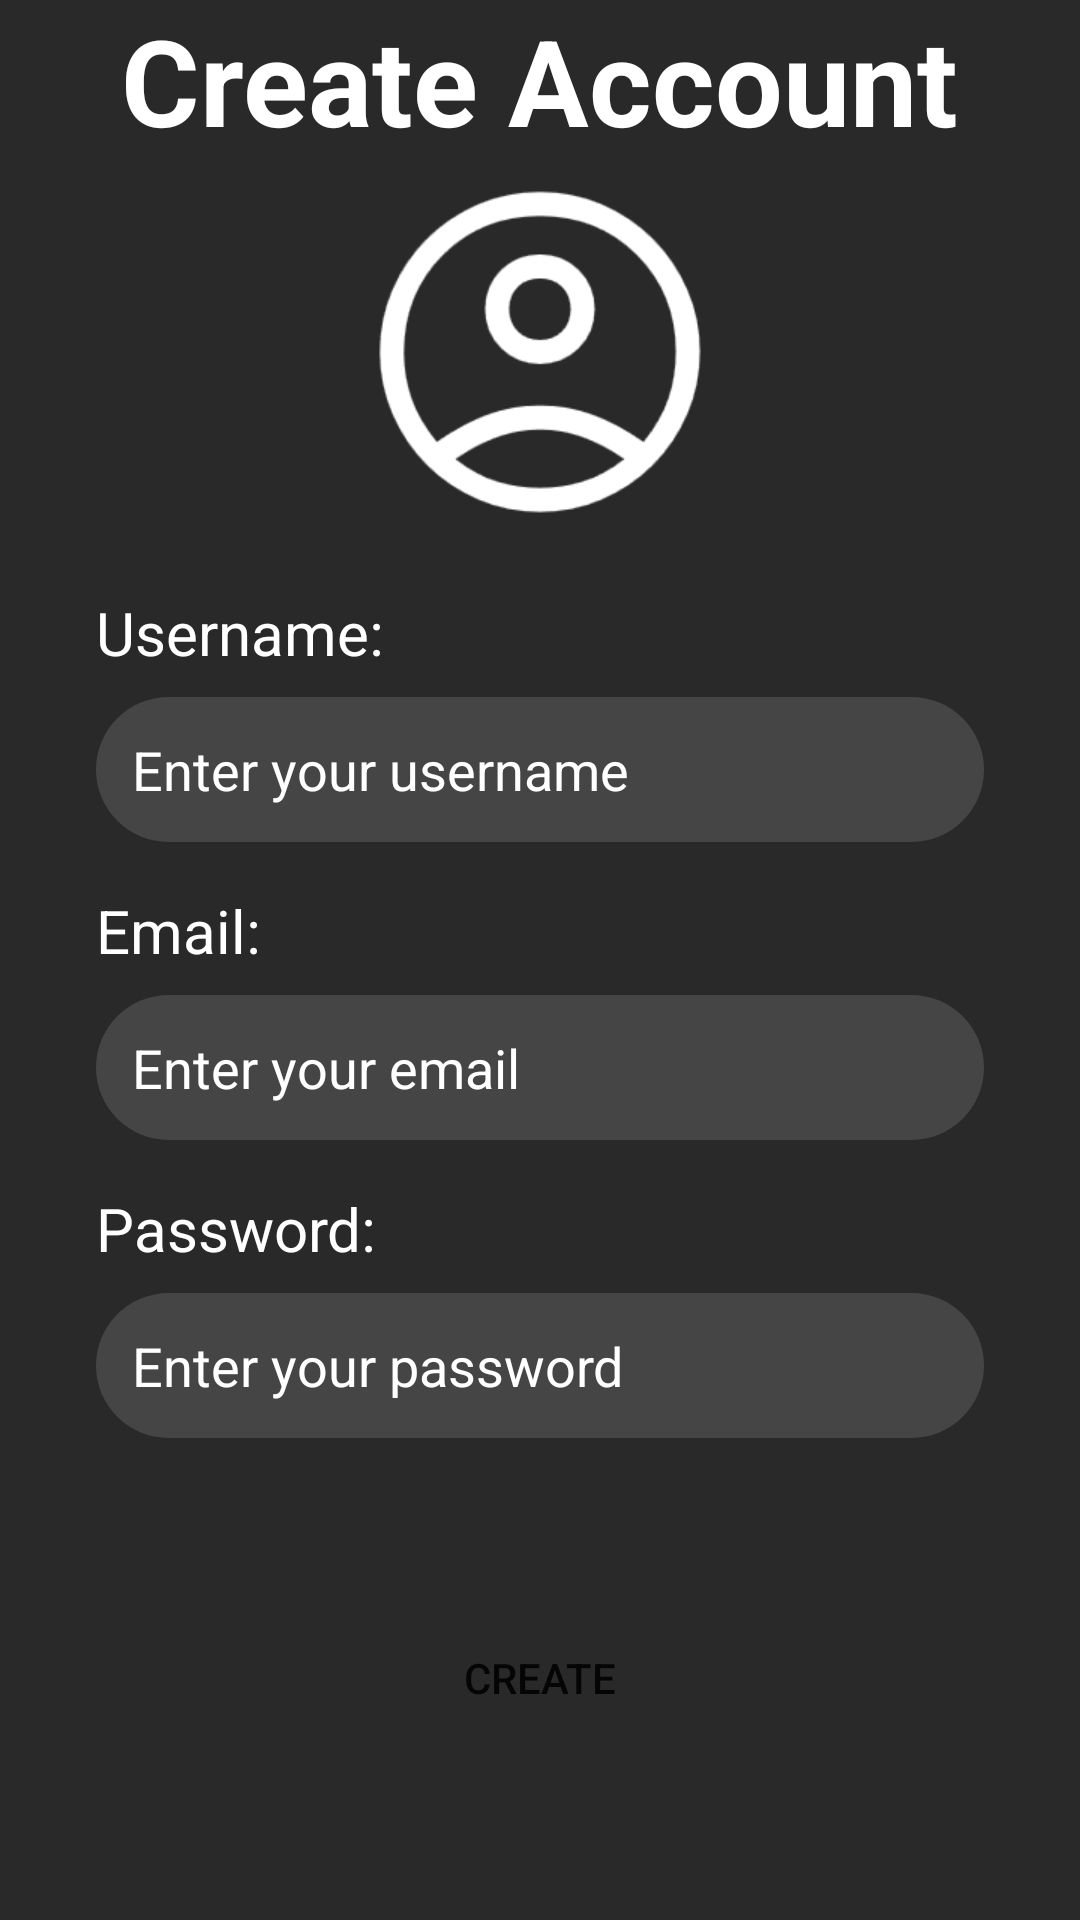

Here is an Android app screen rendered from its layout file. Give the layout XML and the strings, colors and styles it references.
<!-- AndroidManifest.xml: application theme Theme.Nexas -->
<!-- res/layout/fragment_account_creation.xml -->
<?xml version="1.0" encoding="utf-8"?>
<androidx.constraintlayout.widget.ConstraintLayout xmlns:android="http://schemas.android.com/apk/res/android"
    xmlns:app="http://schemas.android.com/apk/res-auto"
    xmlns:tools="http://schemas.android.com/tools"
    android:layout_width="match_parent"
    android:layout_height="match_parent"
    tools:context=".CreateGroupFragment">

    <ImageView
        android:id="@+id/nexasName"
        android:layout_width="wrap_content"
        android:layout_height="40dp"
        android:layout_margin="16dp"
        android:src="@drawable/nexas_name"
        app:layout_constraintEnd_toEndOf="parent"
        app:layout_constraintStart_toStartOf="parent"
        app:layout_constraintTop_toTopOf="parent"
        app:tint="@color/logo" />

    <ImageButton
        android:id="@+id/backButton"
        android:layout_width="40dp"
        android:layout_height="40dp"
        android:src="@drawable/back_arrow"
        android:layout_marginStart="16dp"
        android:scaleType="fitCenter"
        android:background="@android:color/transparent"
        app:layout_constraintBottom_toBottomOf="@+id/nexasName"
        app:layout_constraintStart_toStartOf="parent"
        app:layout_constraintTop_toTopOf="@+id/nexasName"
        app:tint="@color/logo" />

    <LinearLayout
        android:layout_width="match_parent"
        android:layout_height="wrap_content"
        android:layout_margin="16dp"
        android:orientation="vertical"
        app:layout_constraintEnd_toEndOf="parent"
        app:layout_constraintStart_toStartOf="parent"
        tools:layout_editor_absoluteY="90dp">

        <TextView
            android:id="@+id/createAccountText"
            android:layout_width="wrap_content"
            android:layout_height="wrap_content"
            android:layout_gravity="center"
            android:background="@null"
            android:text="Create Account"
            android:textColor="@color/white"
            android:textSize="40sp"
            android:textStyle="bold" />

        <ImageButton
            android:id="@+id/imageButton"
            android:layout_width="128dp"
            android:layout_height="128dp"
            android:layout_gravity="center"
            android:background="@null"
            android:scaleType="fitXY"
            android:src="@drawable/account" />

        <TextView
            android:id="@+id/usernameLabel"
            android:layout_width="wrap_content"
            android:layout_height="wrap_content"
            android:layout_marginLeft="16dp"
            android:layout_marginTop="16dp"
            android:background="@null"
            android:text="@string/username"
            android:textColor="@color/white"
            android:textSize="20sp" />

        <EditText
            android:id="@+id/usernameInput"
            android:layout_width="match_parent"
            android:layout_height="wrap_content"
            android:layout_marginLeft="16dp"
            android:layout_marginTop="8dp"
            android:layout_marginRight="16dp"
            android:layout_marginBottom="16dp"
            android:background="@drawable/rounded_background"
            android:backgroundTint="@color/box_background"
            android:hint="@string/username_hint"
            android:maxLines="1"
            android:padding="12dp"
            android:textColor="@color/white"
            android:textColorHint="@color/white" />

        <TextView
            android:id="@+id/emailLabel"
            android:layout_width="wrap_content"
            android:layout_height="wrap_content"
            android:layout_marginLeft="16dp"
            android:background="@null"
            android:text="@string/email"
            android:textColor="@color/white"
            android:textSize="20sp" />

        <EditText
            android:id="@+id/emailInput"
            android:layout_width="match_parent"
            android:layout_height="wrap_content"
            android:layout_marginLeft="16dp"
            android:layout_marginTop="8dp"
            android:layout_marginRight="16dp"
            android:layout_marginBottom="16dp"
            android:background="@drawable/rounded_background"
            android:backgroundTint="@color/box_background"
            android:hint="@string/email_hint"
            android:maxLines="1"
            android:padding="12dp"
            android:textColor="@color/white"
            android:textColorHint="@color/white" />

        <TextView
            android:id="@+id/passwordLabel"
            android:layout_width="match_parent"
            android:layout_height="wrap_content"
            android:layout_marginLeft="16dp"
            android:background="@null"
            android:text="@string/password"
            android:textColor="@color/white"
            android:textSize="20sp" />

        <EditText
            android:id="@+id/passwordInput"
            android:layout_width="match_parent"
            android:layout_height="wrap_content"
            android:layout_marginLeft="16dp"
            android:layout_marginTop="8dp"
            android:layout_marginRight="16dp"
            android:layout_marginBottom="16dp"
            android:background="@drawable/rounded_background"
            android:backgroundTint="@color/box_background"
            android:hint="@string/password_hint"
            android:maxLines="1"
            android:padding="12dp"
            android:textColor="@color/white"
            android:textColorHint="@color/white" />

        <Button
            android:id="@+id/accCreateButton"
            android:layout_width="224dp"
            android:layout_height="64dp"
            android:layout_gravity="center"
            android:layout_margin="32dp"
            android:text="@string/create"
            android:background="@drawable/circular_button"/>

    </LinearLayout>

</androidx.constraintlayout.widget.ConstraintLayout>
<!-- resources referenced by this layout -->
<resources>
  <color name="box_background">#FF454545</color>
  <color name="logo">#FF9B9B9B</color>
  <color name="white">#FFFFFFFF</color>
  <!-- drawable account: png bitmap (drawable, 11309 bytes) -->
  <!-- drawable back_arrow: png bitmap (drawable, 1365 bytes) -->
  <!-- drawable circular_button (drawable) -->
  <shape xmlns:android="http://schemas.android.com/apk/res/android">
      <corners android:radius="32dp" />
  </shape>
  <!-- drawable nexas_name: png bitmap (drawable, 69909 bytes) -->
  <!-- drawable rounded_background (drawable) -->
  <shape xmlns:android="http://schemas.android.com/apk/res/android"
      android:shape="rectangle">
      <solid android:color="@color/search" />
      <corners android:radius="32dp" />
  </shape>
  <string name="create">Create</string>
  <string name="email">Email:</string>
  <string name="email_hint">Enter your email</string>
  <string name="password">Password:</string>
  <string name="password_hint">Enter your password</string>
  <string name="username">Username:</string>
  <string name="username_hint">Enter your username</string>
  <style name="Theme.Nexas" parent="Theme.MaterialComponents.DayNight.NoActionBar">
          <item name="android:background">@color/background</item>
  
          
          <item name="colorPrimary">@color/mint</item>
          <item name="colorPrimaryVariant">@color/purple_700</item>
          <item name="colorOnPrimary">@color/white</item>
          
          <item name="colorSecondary">@color/teal_200</item>
          <item name="colorSecondaryVariant">@color/teal_700</item>
          <item name="colorOnSecondary">@color/black</item>
          
      </style>
  <color name="search">#FFECE6F0</color>
  <color name="background">#FF292929</color>
  <color name="mint">#FF50BB88</color>
  <color name="purple_700">#FF3700B3</color>
  <color name="teal_200">#FF03DAC5</color>
  <color name="teal_700">#FF018786</color>
  <color name="black">#FF000000</color>
</resources>
